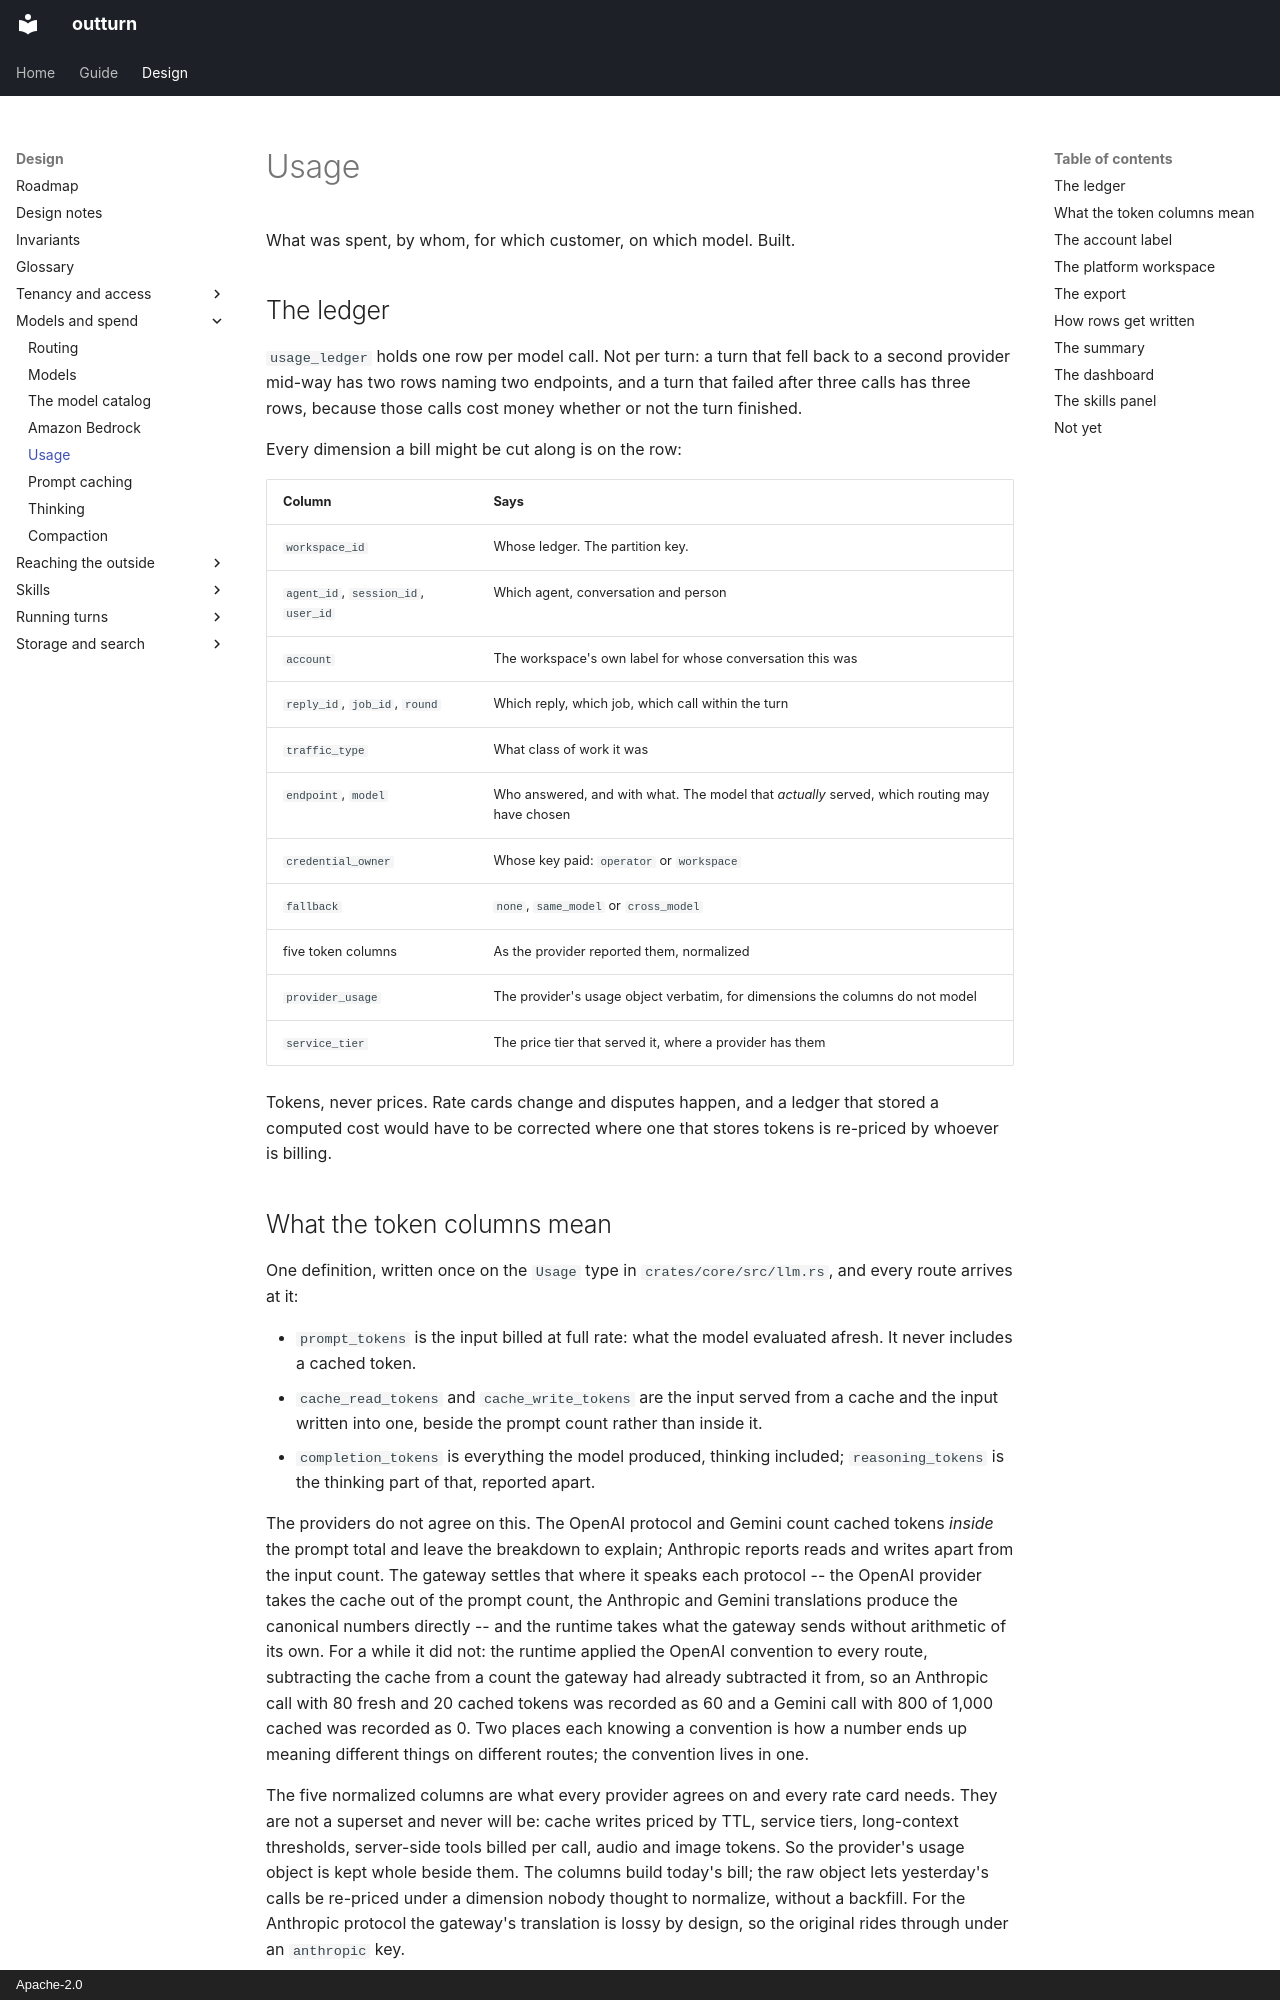

repository: idataconnect/outturn · page: usage/index.html · generator: mkdocs · copyright: Apache-2.0

# Usage

What was spent, by whom, for which customer, on which model. Built.

## The ledger

`usage_ledger` holds one row per model call. Not per turn: a turn that fell
back to a second provider mid-way has two rows naming two endpoints, and a
turn that failed after three calls has three rows, because those calls cost
money whether or not the turn finished.

Every dimension a bill might be cut along is on the row:

| Column | Says |
|---|---|
| `workspace_id` | Whose ledger. The partition key. |
| `agent_id`, `session_id`, `user_id` | Which agent, conversation and person |
| `account` | The workspace's own label for whose conversation this was |
| `reply_id`, `job_id`, `round` | Which reply, which job, which call within the turn |
| `traffic_type` | What class of work it was |
| `endpoint`, `model` | Who answered, and with what. The model that *actually* served, which routing may have chosen |
| `credential_owner` | Whose key paid: `operator` or `workspace` |
| `fallback` | `none`, `same_model` or `cross_model` |
| five token columns | As the provider reported them, normalized |
| `provider_usage` | The provider's usage object verbatim, for dimensions the columns do not model |
| `service_tier` | The price tier that served it, where a provider has them |

Tokens, never prices. Rate cards change and disputes happen, and a ledger that
stored a computed cost would have to be corrected where one that stores tokens
is re-priced by whoever is billing.

## What the token columns mean

One definition, written once on the `Usage` type in `crates/core/src/llm.rs`,
and every route arrives at it:

- `prompt_tokens` is the input billed at full rate: what the model evaluated
  afresh. It never includes a cached token.
- `cache_read_tokens` and `cache_write_tokens` are the input served from a
  cache and the input written into one, beside the prompt count rather than
  inside it.
- `completion_tokens` is everything the model produced, thinking included;
  `reasoning_tokens` is the thinking part of that, reported apart.

The providers do not agree on this. The OpenAI protocol and Gemini count
cached tokens *inside* the prompt total and leave the breakdown to explain;
Anthropic reports reads and writes apart from the input count. The gateway
settles that where it speaks each protocol -- the OpenAI provider takes the
cache out of the prompt count, the Anthropic and Gemini translations produce
the canonical numbers directly -- and the runtime takes what the gateway
sends without arithmetic of its own. For a while it did not: the runtime
applied the OpenAI convention to every route, subtracting the cache from a
count the gateway had already subtracted it from, so an Anthropic call with
80 fresh and 20 cached tokens was recorded as 60 and a Gemini call with 800 of
1,000 cached was recorded as 0. Two places each knowing a convention is how a
number ends up meaning different things on different routes; the convention
lives in one.

The five normalized columns are what every provider agrees on and every rate
card needs. They are not a superset and never will be: cache writes priced by
TTL, service tiers, long-context thresholds, server-side tools billed per call,
audio and image tokens. So the provider's usage object is kept whole beside
them. The columns build today's bill; the raw object lets yesterday's calls be
re-priced under a dimension nobody thought to normalize, without a backfill.
For the Anthropic protocol the gateway's translation is lossy by design, so
the original rides through under an `anthropic` key.

Append-only. Nothing updates or deletes a row, so an export of a closed window
returns the same rows every time it is run.

## The account label

A session may carry an `account`: free text the workspace sets when opening the
conversation, meaning whatever the workspace's business means by it -- a
shipper, a customer number, a matter. The platform never interprets it. The
ledger copies it onto every row the session produces -- the agent's own rounds,
and the naming and compaction done on that session's behalf -- so a workspace
can join its bill to its own records without the platform knowing what those
records are. Those last two wrote a null for a while: spend a workspace could
see on its bill and could not put against any of its customers.
